Labelled photos from "Inteligentny_robot_AI", an image-classification folder in IgnBys/Inteligentny_robot_AI. The possible labels are: bluza, pilka, telefon.

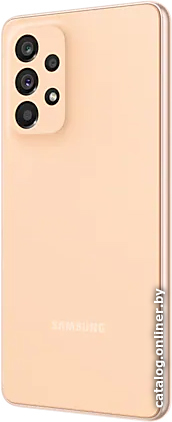
Label: telefon

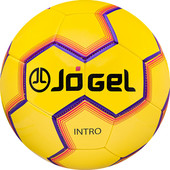
Label: pilka

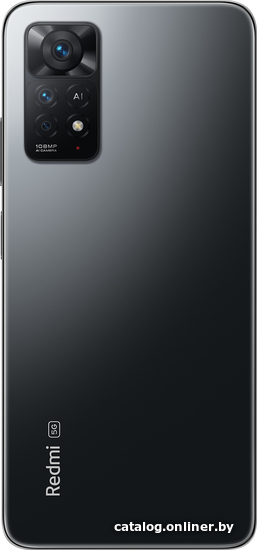
Label: telefon

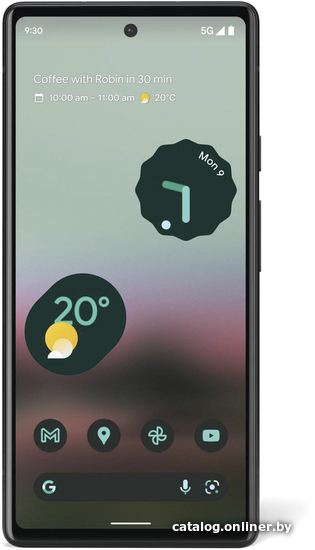
Label: telefon

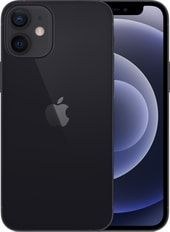
Label: telefon

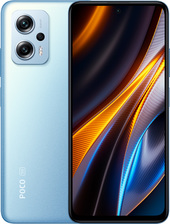
Label: telefon
